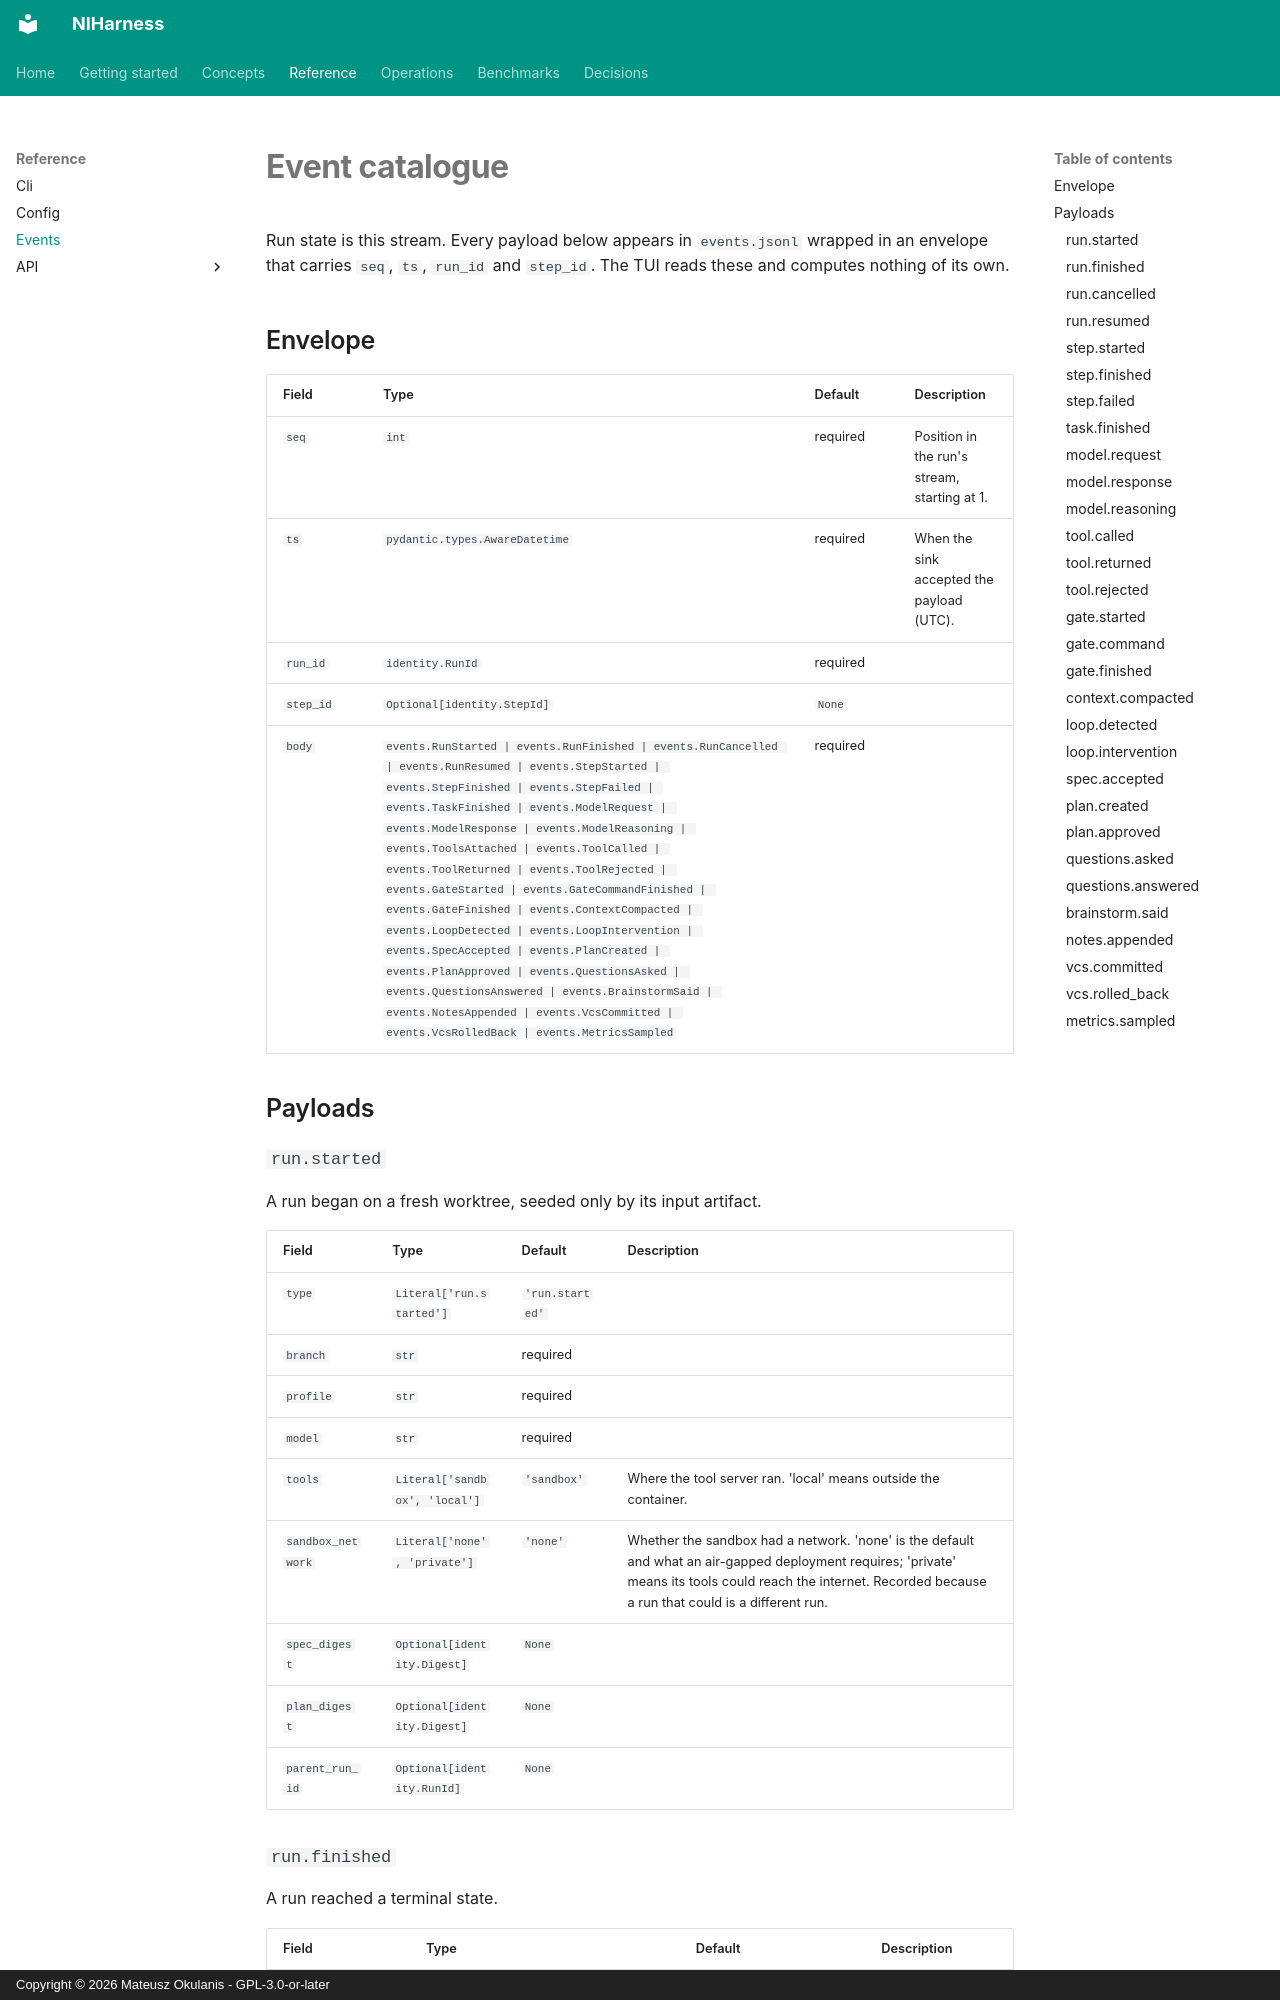

repository: FPGArtktic/NIHarness · page: reference/events/index.html · generator: mkdocs · copyright: Copyright © 2026 Mateusz Okulanis - GPL-3.0-or-later

<!--
SPDX-FileCopyrightText: 2026 Mateusz Okulanis
SPDX-License-Identifier: GPL-3.0-or-later

Generated by `nih docs generate`. Do not edit by hand.
-->

# Event catalogue

Run state is this stream. Every payload below appears in `events.jsonl`
wrapped in an envelope that carries `seq`, `ts`, `run_id` and `step_id`.
The TUI reads these and computes nothing of its own.

## Envelope

| Field | Type | Default | Description |
|---|---|---|---|
| `seq` | `int` | required | Position in the run's stream, starting at 1. |
| `ts` | `pydantic.types.AwareDatetime` | required | When the sink accepted the payload (UTC). |
| `run_id` | `identity.RunId` | required |  |
| `step_id` | `Optional[identity.StepId]` | `None` |  |
| `body` | `events.RunStarted | events.RunFinished | events.RunCancelled | events.RunResumed | events.StepStarted | events.StepFinished | events.StepFailed | events.TaskFinished | events.ModelRequest | events.ModelResponse | events.ModelReasoning | events.ToolsAttached | events.ToolCalled | events.ToolReturned | events.ToolRejected | events.GateStarted | events.GateCommandFinished | events.GateFinished | events.ContextCompacted | events.LoopDetected | events.LoopIntervention | events.SpecAccepted | events.PlanCreated | events.PlanApproved | events.QuestionsAsked | events.QuestionsAnswered | events.BrainstormSaid | events.NotesAppended | events.VcsCommitted | events.VcsRolledBack | events.MetricsSampled` | required |  |

## Payloads
